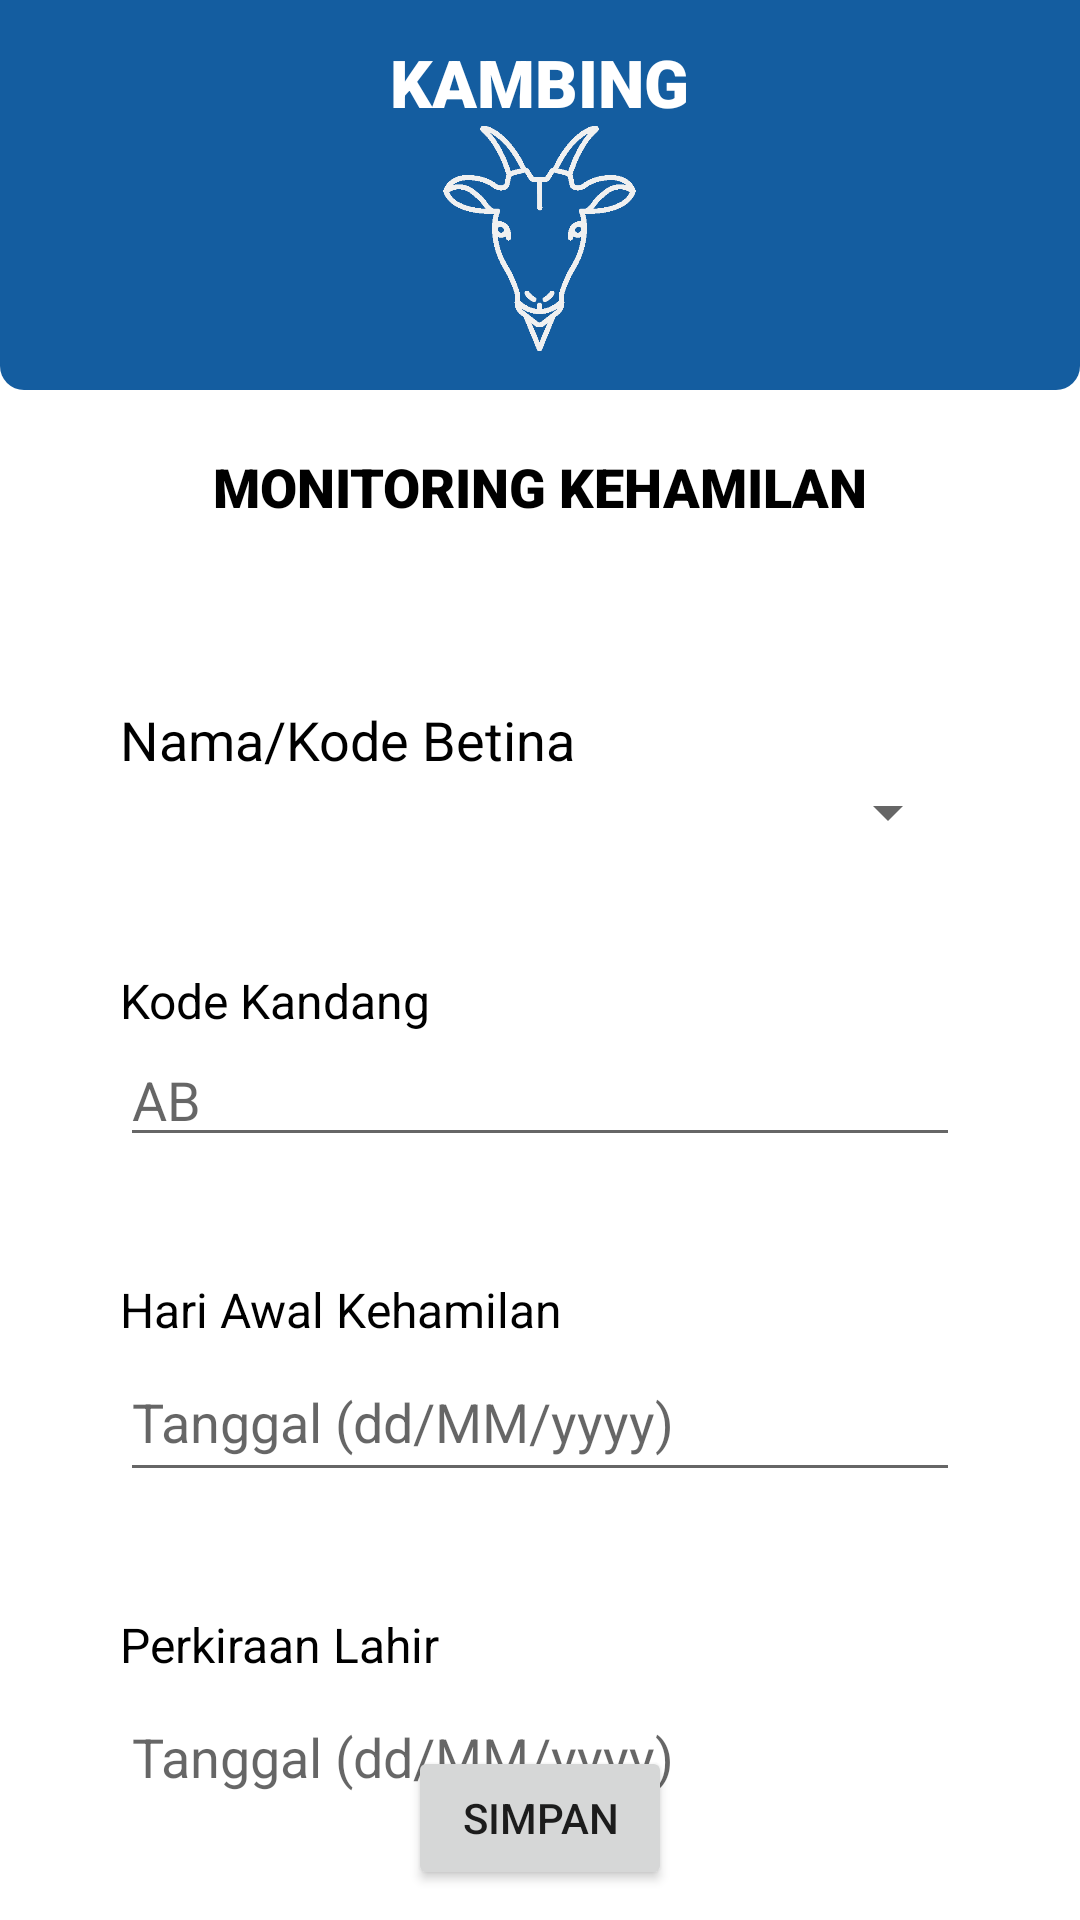

Produce the Android XML layout that renders to this screen, including the resource entries it uses.
<!-- AndroidManifest.xml: application theme Theme.Sapiii -->
<!-- res/layout/activity_monitoring_kehamilan.xml -->
<?xml version="1.0" encoding="utf-8"?>
<RelativeLayout xmlns:android="http://schemas.android.com/apk/res/android"
    xmlns:app="http://schemas.android.com/apk/res-auto"
    xmlns:tools="http://schemas.android.com/tools"
    android:layout_width="match_parent"
    android:layout_height="match_parent"
    tools:context=".feature.reproduksi.view.kehamilan.MonitoringKehamilanActivity">

    <LinearLayout
        android:layout_width="match_parent"
        android:layout_height="wrap_content"
        android:orientation="vertical">


        <LinearLayout
            android:layout_width="match_parent"
            android:layout_height="130dp"
            android:background="@drawable/rounded_blue_background"
            android:gravity="center_vertical"
            android:orientation="vertical">

            <LinearLayout
                android:layout_width="match_parent"
                android:layout_height="wrap_content"
                android:gravity="center"
                android:orientation="vertical">

                <TextView
                    android:layout_width="wrap_content"
                    android:layout_height="wrap_content"
                    android:fontFamily="sans-serif-black"
                    android:text="@string/kambing"
                    android:textColor="@color/white"
                    android:textSize="22sp" />

                <ImageView
                    android:layout_width="75dp"
                    android:layout_height="75dp"
                    android:contentDescription="@string/gambar_sapi"
                    android:src="@drawable/icon_goat" />


            </LinearLayout>


        </LinearLayout>

        <LinearLayout
            android:layout_width="match_parent"
            android:layout_height="wrap_content"
            android:orientation="vertical">

            <TextView
                android:layout_width="match_parent"
                android:layout_height="wrap_content"
                android:fontFamily="sans-serif-black"
                android:gravity="center"
                android:padding="20dp"
                android:text="MONITORING KEHAMILAN"
                android:textColor="@color/black"
                android:textSize="18sp" />

            <LinearLayout
                android:layout_width="match_parent"
                android:layout_height="wrap_content"
                android:orientation="vertical"
                android:padding="20dp">

                <LinearLayout
                    android:layout_width="match_parent"
                    android:layout_height="wrap_content"
                    android:gravity="center"
                    android:orientation="vertical">

                    <LinearLayout
                        android:layout_width="match_parent"
                        android:layout_height="wrap_content"
                        android:orientation="vertical"
                        android:padding="20dp">

                        <TextView
                            android:layout_width="match_parent"
                            android:layout_height="wrap_content"
                            android:text="Nama/Kode Betina"
                            android:textColor="@color/black"
                            android:textSize="18sp" />

                        <Spinner
                            android:id="@+id/spinnerkp"
                            android:layout_width="match_parent"
                            android:layout_height="wrap_content" />

                    </LinearLayout>

                    <LinearLayout
                        android:layout_width="match_parent"
                        android:layout_height="wrap_content"
                        android:orientation="vertical"
                        android:padding="20dp">

                        <TextView
                            android:layout_width="match_parent"
                            android:layout_height="wrap_content"
                            android:text="Kode Kandang"
                            android:textColor="@color/black"
                            android:textSize="16sp" />

                        <EditText
                            android:id="@+id/et_kode_kandang_mk"
                            android:layout_width="match_parent"
                            android:layout_height="wrap_content"
                            android:hint="AB" />

                    </LinearLayout>

                    <LinearLayout
                        android:layout_width="match_parent"
                        android:layout_height="wrap_content"
                        android:orientation="vertical"
                        android:padding="20dp">

                        <TextView
                            android:layout_width="match_parent"
                            android:layout_height="wrap_content"
                            android:text="Hari Awal Kehamilan"
                            android:textColor="@color/black"
                            android:textSize="16dp" />

                        <FrameLayout
                            android:layout_width="match_parent"
                            android:layout_height="50dp">

                            <EditText
                                android:id="@+id/et_date_kehamilan"
                                android:layout_width="match_parent"
                                android:layout_height="match_parent"
                                android:clickable="true"
                                android:enabled="true"
                                android:hint="Tanggal (dd/MM/yyyy)"
                                android:inputType="date" />

                            <View
                                android:id="@+id/btn_date_kehamilan"
                                android:layout_width="match_parent"
                                android:layout_height="match_parent"
                                android:background="?selectableItemBackground" />
                        </FrameLayout>

                    </LinearLayout>

                    <LinearLayout
                        android:layout_width="match_parent"
                        android:layout_height="wrap_content"
                        android:orientation="vertical"
                        android:padding="20dp">

                        <TextView
                            android:layout_width="match_parent"
                            android:layout_height="wrap_content"
                            android:text="Perkiraan Lahir"
                            android:textColor="@color/black"
                            android:textSize="16dp" />

                        <FrameLayout
                            android:layout_width="match_parent"
                            android:layout_height="50dp">

                            <EditText
                                android:id="@+id/et_date_perkiraan"
                                android:layout_width="match_parent"
                                android:layout_height="match_parent"
                                android:clickable="true"
                                android:enabled="true"
                                android:hint="Tanggal (dd/MM/yyyy)"
                                android:inputType="date" />

                            <View
                                android:id="@+id/btn_date_perkiraan"
                                android:layout_width="match_parent"
                                android:layout_height="match_parent"
                                android:background="?selectableItemBackground" />
                        </FrameLayout>


                    </LinearLayout>


























                </LinearLayout>
            </LinearLayout>
        </LinearLayout>

    </LinearLayout>

    <RelativeLayout
        android:layout_width="match_parent"
        android:layout_height="wrap_content"
        android:layout_alignParentBottom="true"
        android:layout_centerHorizontal="true"
        android:gravity="center"
        android:orientation="horizontal">

        <Button
            android:id="@+id/btn_save_mk"
            android:layout_width="wrap_content"
            android:layout_height="wrap_content"
            android:layout_marginStart="10dp"
            android:layout_marginTop="10dp"
            android:layout_marginEnd="10dp"
            android:layout_marginBottom="10dp"
            android:text="Simpan" />

        
        
        
        
        
        
        
        
        
        

    </RelativeLayout>


</RelativeLayout>
<!-- resources referenced by this layout -->
<resources>
  <color name="black">#FF000000</color>
  <color name="white">#FFFFFFFF</color>
  <!-- drawable ic_ternak (drawable) -->
  <vector android:height="24dp" android:tint="#F0F0F0"
      android:viewportHeight="24" android:viewportWidth="24"
      android:width="24dp" xmlns:android="http://schemas.android.com/apk/res/android">
      <path android:fillColor="@android:color/white" android:pathData="M18,9V7h-2V2.84C14.77,2.3 13.42,2 11.99,2C6.47,2 2,6.48 2,12s4.47,10 9.99,10C17.52,22 22,17.52 22,12c0,-1.05 -0.17,-2.05 -0.47,-3H18zM15.5,8C16.33,8 17,8.67 17,9.5S16.33,11 15.5,11S14,10.33 14,9.5S14.67,8 15.5,8zM8.5,8C9.33,8 10,8.67 10,9.5S9.33,11 8.5,11S7,10.33 7,9.5S7.67,8 8.5,8zM12,17.5c-2.33,0 -4.31,-1.46 -5.11,-3.5h10.22C16.31,16.04 14.33,17.5 12,17.5zM22,3h2v2h-2v2h-2V5h-2V3h2V1h2V3z"/>
  </vector>
  <!-- drawable icon_goat: png bitmap (drawable, 8604 bytes) -->
  <!-- drawable rounded_blue_background (drawable) -->
  <?xml version="1.0" encoding="utf-8"?>
  <shape xmlns:android="http://schemas.android.com/apk/res/android"
      android:shape="rectangle">
      <solid android:color="#145da0"/>
      <corners
          android:bottomLeftRadius="8dp"
          android:bottomRightRadius="8dp"/>
  </shape>
  <string name="gambar_sapi">Gambar Sapi</string>
  <string name="kambing">KAMBING</string>
  <style name="Theme.Sapiii" parent="Theme.MaterialComponents.DayNight.NoActionBar">
          
          <item name="colorPrimary">@color/purple_500</item>
          <item name="colorPrimaryVariant">@color/purple_700</item>
          <item name="colorOnPrimary">@color/white</item>
          
          <item name="colorSecondary">@color/teal_200</item>
          <item name="colorSecondaryVariant">@color/teal_700</item>
          <item name="colorOnSecondary">@color/black</item>
          
          <item name="android:statusBarColor">?attr/colorPrimaryVariant</item>
          
  
  
      </style>
  <color name="purple_500">#FF6200EE</color>
  <color name="purple_700">#FF3700B3</color>
  <color name="teal_200">#FF03DAC5</color>
  <color name="teal_700">#FF018786</color>
</resources>
